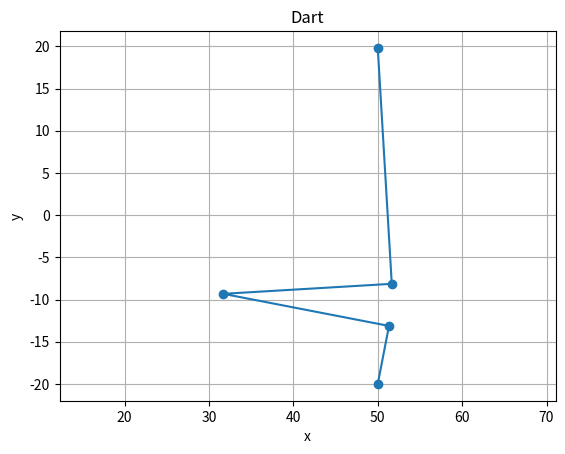

Recreate this plot in Python.


import numpy as np
from numpy.linalg import norm
from numpy.polynomial import polynomial as npoly
import matplotlib.pyplot as plt


def _rel_to_abs_coords(start, end, vrel):
        """Convert coordinates specified relative to vector v2 - v1 to world coords"""
        start, end, vrel = np.asarray(start), np.asarray(end), np.asarray(vrel)
        vec = end - start
        vec = vec / norm(vec)
        vec_perp = np.array([-vec[1], vec[0]])
        
        new_start = start + vrel[0] * vec
        new_point = new_start + vrel[1] * vec_perp

        return new_point 

def dart(v0, v1, width, depth, location=0.5, right=True):

    # Targets
    L = norm(v1 - v0)
    d0, d1 = L * location, L * (1 - location)
    depth_perp = np.sqrt((depth**2 - (width / 2)**2))
    dart_side = depth

    # Extended triangle 
    delta_l = dart_side * width / (2 * depth_perp)  # extention of edge length beyong the dart points
    side0, side1 = d0 + delta_l, d1 + delta_l
    
    # long side
    alpha = abs(np.arctan(width / 2 / depth_perp))  # half of dart tip angle
    top_angle = np.pi - 2*alpha  # top of the triangle (v0, imaginative dart top, v1)
    long_side = np.sqrt(side0**2 + side1**2 - 2*side0*side1*np.cos(top_angle))
    
    # angles
    sin0, sin1 = side1 * np.sin(top_angle) / long_side, side0 * np.sin(top_angle) / long_side
    angle0, angle1 = np.arcsin(sin0), np.arcsin(sin1)

    # Find the location of dart points
    p1x = d0 * np.cos(angle0)
    p1y = d0 * sin0
    p1 = np.array([p1x, p1y])

    p1 = _rel_to_abs_coords(v0, v1, p1)
    new_v1 = _rel_to_abs_coords(v0, v1, np.array([long_side, 0]))

    # Other dart vertices
    p2x = long_side - (d1 * np.cos(angle1))
    p2y = d1 * sin1
    p2 = np.array([p2x, p2y])
    p2 = _rel_to_abs_coords(v0, v1, p2)

    p_vec = p2 - p1
    p_perp = np.array([-p_vec[1], p_vec[0]])
    p_perp = p_perp / norm(p_perp) * depth_perp

    p_tip = p1 + p_vec / 2 - p_perp

    print('Tip location: ', p_tip, p_vec, p_perp, norm(p_tip - p1))

    print('Depth: ', norm(p_tip - p1), norm(p_tip - p2))
    print('Width: ', norm(p2 - p1))
    print('Total Length requested: ', d0, d1, norm(v1 - v0))
    print('Total Length: ', norm(p1 - v0), norm(p2 - new_v1), norm(p1 - v0) + norm(p2 - new_v1))

    dart_points = [p1, p_tip, p2]

    if not right:
        # flip dart to be the left of the vector
        dart_points = _reflect(dart_points, v0, new_v1)
    

    # return np.array([v0, dart_st_point, _rel_to_abs_coords(v0, v1, p_tip),  _rel_to_abs_coords(v0, v1, p2), new_v1_1])
    return np.array([v0] + dart_points + [new_v1])
    # return np.array([v0, dart_st_point, dart_st_point + np.array([width / 2, -depth_perp]), dart_st_point + np.array([width, 0]), new_v1, new_v1_1])


def _reflect(points, v0, v1):
    """Reflect 2D points w.r.t. 1D line defined by two points"""
    vec = v1 - v0
    vec = vec / norm(vec)  # normalize

    # https://demonstrations.wolfram.com/ReflectionMatrixIn2D/#more
    Ref = np.array([
        [ 1 - 2 * vec[1]**2,  2*vec[0]*vec[1]],
        [ 2*vec[0]*vec[1],    - 1 + 2 * vec[1]**2 ]
        ])
    
    # translate -> reflect -> translate back
    return [np.matmul(Ref, p - v0) + v0 for p in points]


edge_side = dart(np.array([50, -20]), np.array([50, 15]), 5, 20, location=0.2, right=False)

plt.plot(edge_side[:, 0], edge_side[:, 1], marker='o')
plt.title('Dart')
plt.xlabel('x')
plt.ylabel('y')
plt.grid(True)
plt.axis('equal')
plt.show()
